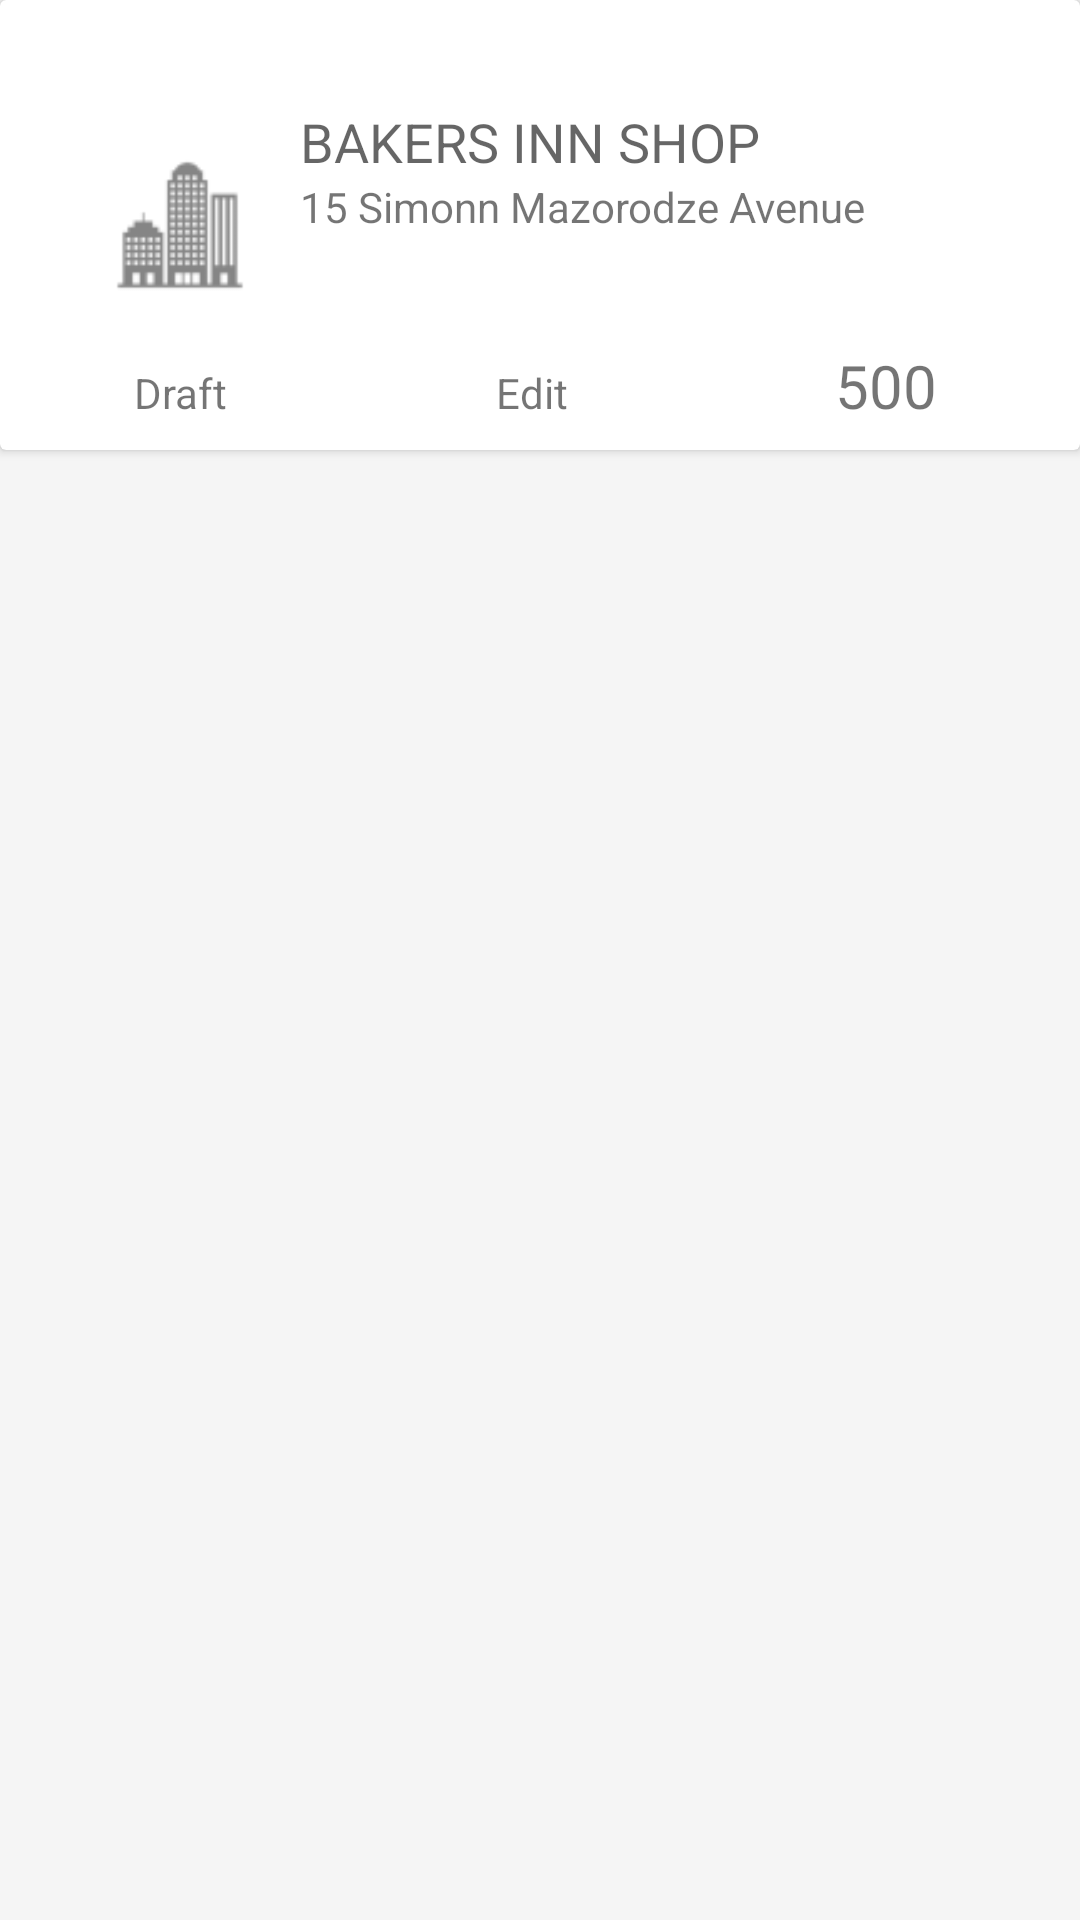

Android layout source for this screen:
<!-- AndroidManifest.xml: application theme Theme.DesignDemo -->
<!-- res/layout/template_order.xml -->
<?xml version="1.0" encoding="utf-8"?>
<LinearLayout xmlns:android="http://schemas.android.com/apk/res/android"
    xmlns:cardview="http://schemas.android.com/apk/res-auto"
    android:orientation="vertical"
    android:layout_width="fill_parent"
    android:layout_height="wrap_content"
    android:gravity="center_horizontal"
    >

    <android.support.v7.widget.CardView
        android:layout_width="fill_parent"
        android:layout_height="150dp"
        android:layout_gravity="center_horizontal"
        android:paddingBottom="10dp"
        >
        <RelativeLayout
            android:layout_width="fill_parent"
            android:layout_height="fill_parent">

            <ImageView
                android:layout_width="80dp"
                android:layout_height="80dp"
                android:id="@+id/imageView3"
                android:background="@drawable/ic_company_light"
                android:layout_marginLeft="20dp"
                android:layout_marginStart="20dp"
                android:layout_centerVertical="true"
                android:layout_alignParentLeft="true"
                android:layout_alignParentStart="true" />

            <TextView
                android:layout_width="wrap_content"
                android:layout_height="wrap_content"
                android:textAppearance="?android:attr/textAppearanceMedium"
                android:text="BAKERS INN SHOP"
                android:id="@+id/template_order_customer"
                android:layout_alignTop="@+id/imageView3"
                android:layout_toRightOf="@+id/imageView3"
                android:layout_toEndOf="@+id/imageView3" />

            <TextView
                android:layout_width="wrap_content"
                android:layout_height="wrap_content"
                android:textAppearance="?android:attr/textAppearanceSmall"
                android:text="15 Simonn Mazorodze Avenue"
                android:id="@+id/template_order_address"
                android:layout_below="@+id/template_order_customer"
                android:layout_toRightOf="@+id/imageView3"
                android:layout_toEndOf="@+id/imageView3" />
            <LinearLayout
                android:orientation="horizontal"
                android:layout_width="match_parent"
                android:layout_height="50dp"
                android:layout_below="@+id/imageView3"
                android:layout_alignParentLeft="true"
                android:layout_alignParentStart="true"
                android:weightSum="1">
                <TextView
                    android:layout_weight="0.33"
                    android:text="Draft"
                    android:textAlignment="center"
                    android:layout_width="wrap_content"
                    android:layout_height="wrap_content" />
                <TextView
                    android:layout_weight="0.33"
                    android:text="Edit"
                    android:textAlignment="center"
                    android:layout_width="wrap_content"
                    android:layout_height="wrap_content" />
                <TextView
                    android:id="@+id/template_order_total"
                    android:text="500"
                    android:textAlignment="center"
                    android:textSize="20sp"
                    android:layout_width="wrap_content"
                    android:layout_height="match_parent"
                    android:layout_weight="0.33" />

            </LinearLayout>

        </RelativeLayout>

    </android.support.v7.widget.CardView>
</LinearLayout>
<!-- resources referenced by this layout -->
<resources>
  <!-- drawable ic_company_light: png bitmap (drawable-hdpi, 763 bytes) -->
  <style name="Theme.DesignDemo" parent="Base.Theme.DesignDemo">
      </style>
  <style name="Base.Theme.DesignDemo" parent="Theme.AppCompat.Light.NoActionBar">
          
          <item name="colorPrimary">@color/primary</item>
          <item name="colorPrimaryDark">@color/primaryDark</item>
          <item name="colorAccent">#218b80</item>
          <item name="android:windowBackground">@color/window_background</item>
      </style>
  <color name="primary">#2e3237</color>
  <color name="primaryDark">#2a2e33</color>
  <color name="window_background">#FFF5F5F5</color>
</resources>
